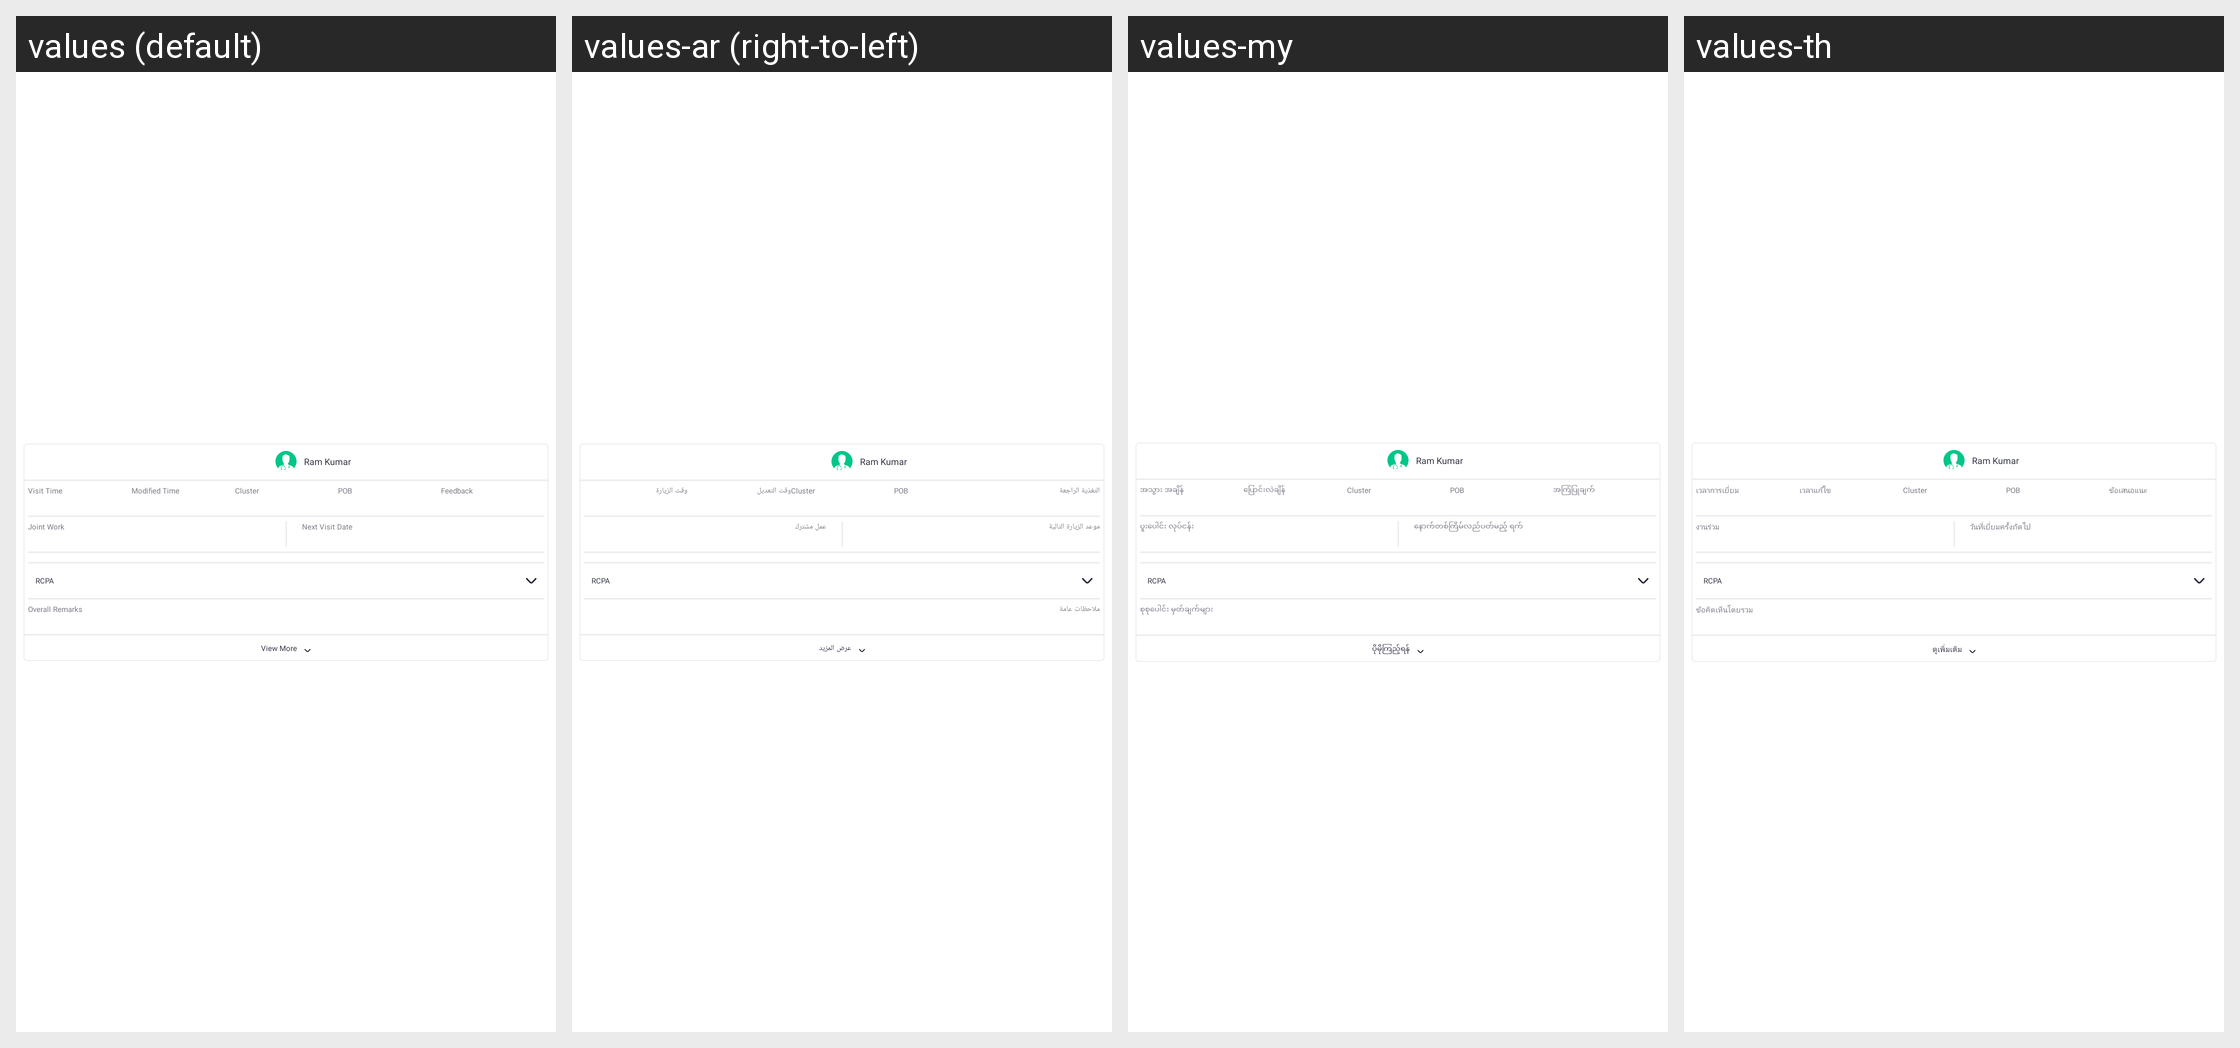

The Android screen above is rendered under several locales of the same app. Produce the string resources it draws, with the default and per-locale values.
Android screen res/layout/report_day_detail_item.xml rendered under 4 locales, left to right: values (default), values-ar (right-to-left), values-my, values-th. Device: Nexus 5 (rendered at 1080×1920; each locale shown at half size, 540×960, under a caption strip naming it); theme Theme.SANCLM.
Other locales in the repository, not shown: values-es, values-fr, values-pt, values-ru, values-vi, values-zh.
Strings drawn on this screen, with the default value and each locale's value (text and hints the layout hard-codes, and strings that could not be matched under every locale, appear in the picture but are not listed):

visit_time
  values: Visit Time
  values-ar: وقت الزيارة
  values-my: အသွား အချိန်
  values-th: เวลาการเยี่ยม

modified_time
  values: Modified Time
  values-ar: وقت التعديل
  values-my: ပြောင်းလဲချိန်
  values-th: เวลาแก้ไข

feedback
  values: Feedback
  values-ar: التغذية الراجعة
  values-my: အကြံပြုချက်
  values-th: ข้อเสนอแนะ

joint_work
  values: Joint Work
  values-ar: عمل مشترك
  values-my: ပူးပေါင်း လုပ်ငန်း
  values-th: งานร่วม

next_visit_date
  values: Next Visit Date
  values-ar: موعد الزيارة التالية
  values-my: နောက်တစ်ကြိမ်လည်ပတ်မည့် ရက်
  values-th: วันที่เยี่ยมครั้งถัดไป

rcpa
  values: RCPA
  values-ar: RCPA
  values-my: RCPA
  values-th: RCPA

overall_remarks
  values: Overall Remarks
  values-ar: ملاحظات عامة
  values-my: စုစုပေါင်း မှတ်ချက်များ
  values-th: ข้อคิดเห็นโดยรวม

view_more
  values: View More
  values-ar: عرض المزيد
  values-my: ပိုမိုကြည့်ရန်
  values-th: ดูเพิ่มเติม
